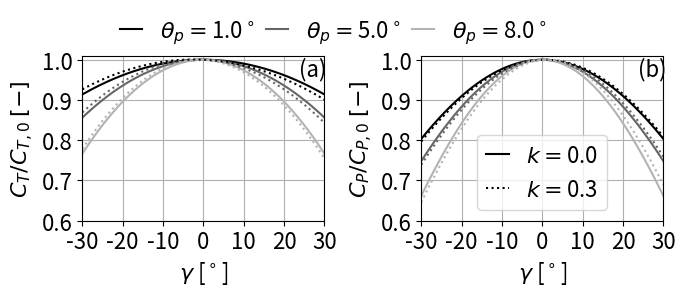

The matplotlib source for this figure: (Note: this script raises an exception after producing the figure.)
import numpy as np
from scipy.optimize import fsolve
import matplotlib.pyplot as plt  
plt.close("all")
#%%
colors = np.array([[0,0,0],[0.4,0.4,0.4],[0.7,0.7,0.7]])
style  = np.array(["-",":"])
#%% Define function to compute C_T
def find_ct(x,*data):
    sigma,cd,cl_alfa,gamma,delta,k,cosMu,sinMu,tsr,theta = data
    CD = np.cos(np.deg2rad(delta))
    CG = np.cos(np.deg2rad(gamma))
    SD = np.sin(np.deg2rad(delta))
    SG = np.sin(np.deg2rad(gamma))
    a = (1- ( (1+np.sqrt(1-x-1/16*x**2*sinMu**2))/(2*(1+1/16*x*sinMu**2))) )
    I1 = -(cosMu*(tsr - CD*SG*k)*(a - 1))/2
    I2 = (np.pi*sinMu**2 + (np.pi*(CD**2*CG**2*SD**2*k**2 
                                   + 3*CD**2*SG**2*k**2 - 8*CD*tsr*SG*k 
                                   + 8*tsr**2))/12)/(2*np.pi)
    return (sigma*(cd+cl_alfa)*(I1) - sigma*cl_alfa*theta*(I2)) - x
# Define function to compute C_P
def find_cp(sigma,cd,cl_alfa,gamma,delta,k,cosMu,sinMu,tsr,theta,ct):
    a = 1-((1+np.sqrt(1-ct-1/16*sinMu**2*ct**2))/(2*(1+1/16*ct*sinMu**2)))
    SG = np.sin(np.deg2rad(gamma))
    CG = np.cos(np.deg2rad(gamma))                
    SD = np.sin(np.deg2rad(delta))  
    CD = np.cos(np.deg2rad(delta))  
    cp = sigma*((np.pi*cosMu**2*tsr*cl_alfa*(a - 1)**2 
                 - (tsr*cd*np.pi*(CD**2*CG**2*SD**2*k**2 + 3*CD**2*SG**2*k**2 - 8*CD*tsr*SG*k + 8*tsr**2))/16 
                 - (np.pi*tsr*sinMu**2*cd)/2 + (2*np.pi*cosMu*tsr**2*cl_alfa*theta*(a - 1))/3 
                 + (2*np.pi*CD*cosMu*tsr*SG*cl_alfa*k*theta)/3 
                 + (CD**2*cosMu**2*tsr*cl_alfa*k**2*np.pi*(a - 1)**2*(CG**2*SD**2 + SG**2))/(4*sinMu**2) 
                 - (2*np.pi*CD*cosMu*tsr*SG*a*cl_alfa*k*theta)/3)/(2*np.pi))
    return cp
#%% Load variables
sigma           = 0.0416                        # rotor solidity        [-]
cd              = 0.004                         # drag coefficient      [-]
c_l_alpha       = 4.796                         # lift slope            [1/rad]
beta            = -3.177                        # blade twist angle     [deg]
gamma_array     = np.linspace(-30,30,61)        # rotor yaw angle       [deg]
delta           = -5                            # rotor tilt angle      [deg]
tsr             = 8                             # tip speed ratio       [-]
theta_arr       = np.deg2rad(np.array([1,5,8])) # blade pitch angle     [deg]
k_arr           = np.array([0, 0.3])            # inflow shear (linear) [-]
#%% solve for C_T with initial condition x0
x0   = 0.6
idx0 = np.where(gamma_array==0)
c    = 0                                        # counter
plt.figure(figsize=(7, 3.0), dpi=120)
for k in k_arr:
    cc = 0
    for theta_p in theta_arr:
        ct    = np.zeros(np.size(gamma_array))
        cp    = np.zeros(np.size(gamma_array))
        theta = theta_p + np.deg2rad(beta)
        ccc  = 0
        for gamma in gamma_array:
          # define total misalignment angle mu               
          mu = np.arccos(np.cos(np.deg2rad(gamma))*np.cos(np.deg2rad(delta)))
          data = (sigma,cd,c_l_alpha,gamma,delta,k,np.cos(mu),np.sin(mu),tsr,theta)
          ct[ccc] = fsolve(find_ct, x0,args=data)
          # get C_P
          cp[ccc] = find_cp(sigma,cd,c_l_alpha,gamma,delta,k,np.cos(mu),np.sin(mu),tsr,theta,ct[ccc])
          ccc += 1
        plt.subplot(1,2,1)
        if c == 0:
            plt.plot(gamma_array,ct/ct[idx0],color=colors[cc,:],linestyle=style[c],label=r'$\theta_p=$' + str(np.rad2deg(theta_p)) + '$^\circ$')
        else:
            plt.plot(gamma_array,ct/ct[idx0],color=colors[cc,:],linestyle=style[c])           
        plt.subplot(1,2,2)
        if cc == 0:
            plt.plot(gamma_array,cp/cp[idx0],color=colors[cc,:],linestyle=style[c],label=r'$k=$' + str(k))
        else:
            plt.plot(gamma_array,cp/cp[idx0],color=colors[cc,:],linestyle=style[c])            
        cc += 1
    c += 1
#%% Plot
plt.subplot(1,2,1)
plt.ylabel('$C_T/C_{T,0}$ $[-]$',fontsize=16)
plt.legend(ncol=3,handlelength=1,columnspacing=0.5,frameon=False,bbox_to_anchor = (2,1.35),fontsize=16)
plt.subplot(1,2,2)    
plt.ylabel('$C_P/C_{P,0}$ $[-]$',fontsize=16)
plt.legend(ncol=1,handlelength=1,columnspacing=0.5,frameon=True,fontsize=16)
letters = np.array(["(a)","(b)"])
for i in np.arange(2):
    plt.subplot(1,2,i+1)
    plt.xlabel('$\gamma$ [$^\circ$]',fontsize=16)
    plt.xlim([-30,30])
    plt.xticks(np.linspace(-30,30,7),fontsize=16)
    plt.ylim([0.6,1.01])
    plt.yticks(np.linspace(0.6,1,5),fontsize=16)
    plt.grid()
    plt.text(23.7,0.96,letters[i],fontsize=16)
plt.subplots_adjust(left=0.12, bottom=0.25, right=0.95, top=0.8, wspace=0.4, hspace=0.3)
#%% Save figure
plt.savefig('Figures/fig5.png',dpi=300)